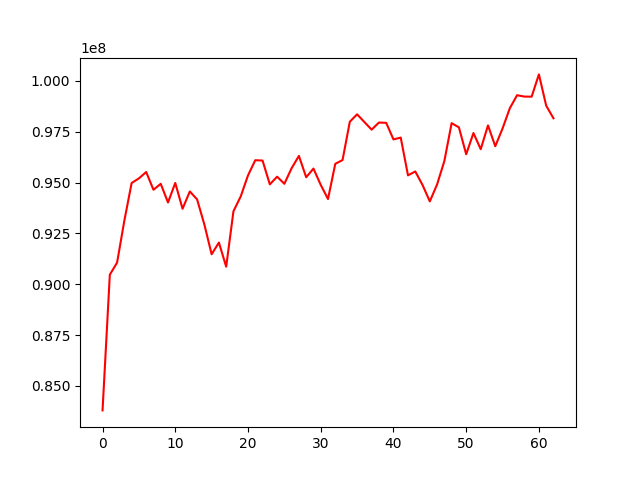

Source data for this figure (header and first rows):
, 0
0, 83792768
1, 90464670
2, 91063324
3, 93126404
4, 94974820
5, 95203194
6, 95516582
7, 94643115
8, 94935485
9, 94017436
10, 94979622
11, 93708052
12, 94559769
13, 94169772
14, 92933805
15, 91469989
16, 92047305
17, 90858734
18, 93585319
19, 94316906
20, 95349330
21, 96096088
22, 96080062
23, 94907728
24, 95286455
25, 94937949
26, 95705613
27, 96308060
28, 95258754
29, 95684954
30, 94884198
31, 94187121
32, 95918324
33, 96104101
34, 97987860
35, 98354101
36, 97975060
37, 97598837
38, 97948299
39, 97935415
40, 97119554
41, 97208490
42, 95351044
43, 95543818
44, 94876593
45, 94070430
46, 94905307
47, 96057735
48, 97918882
49, 97712691
50, 96389308
51, 97432919
52, 96637901
53, 97809341
54, 96782689
55, 97655420
56, 98652575
57, 99293244
58, 99225256
59, 99221510
... 3 more rows
